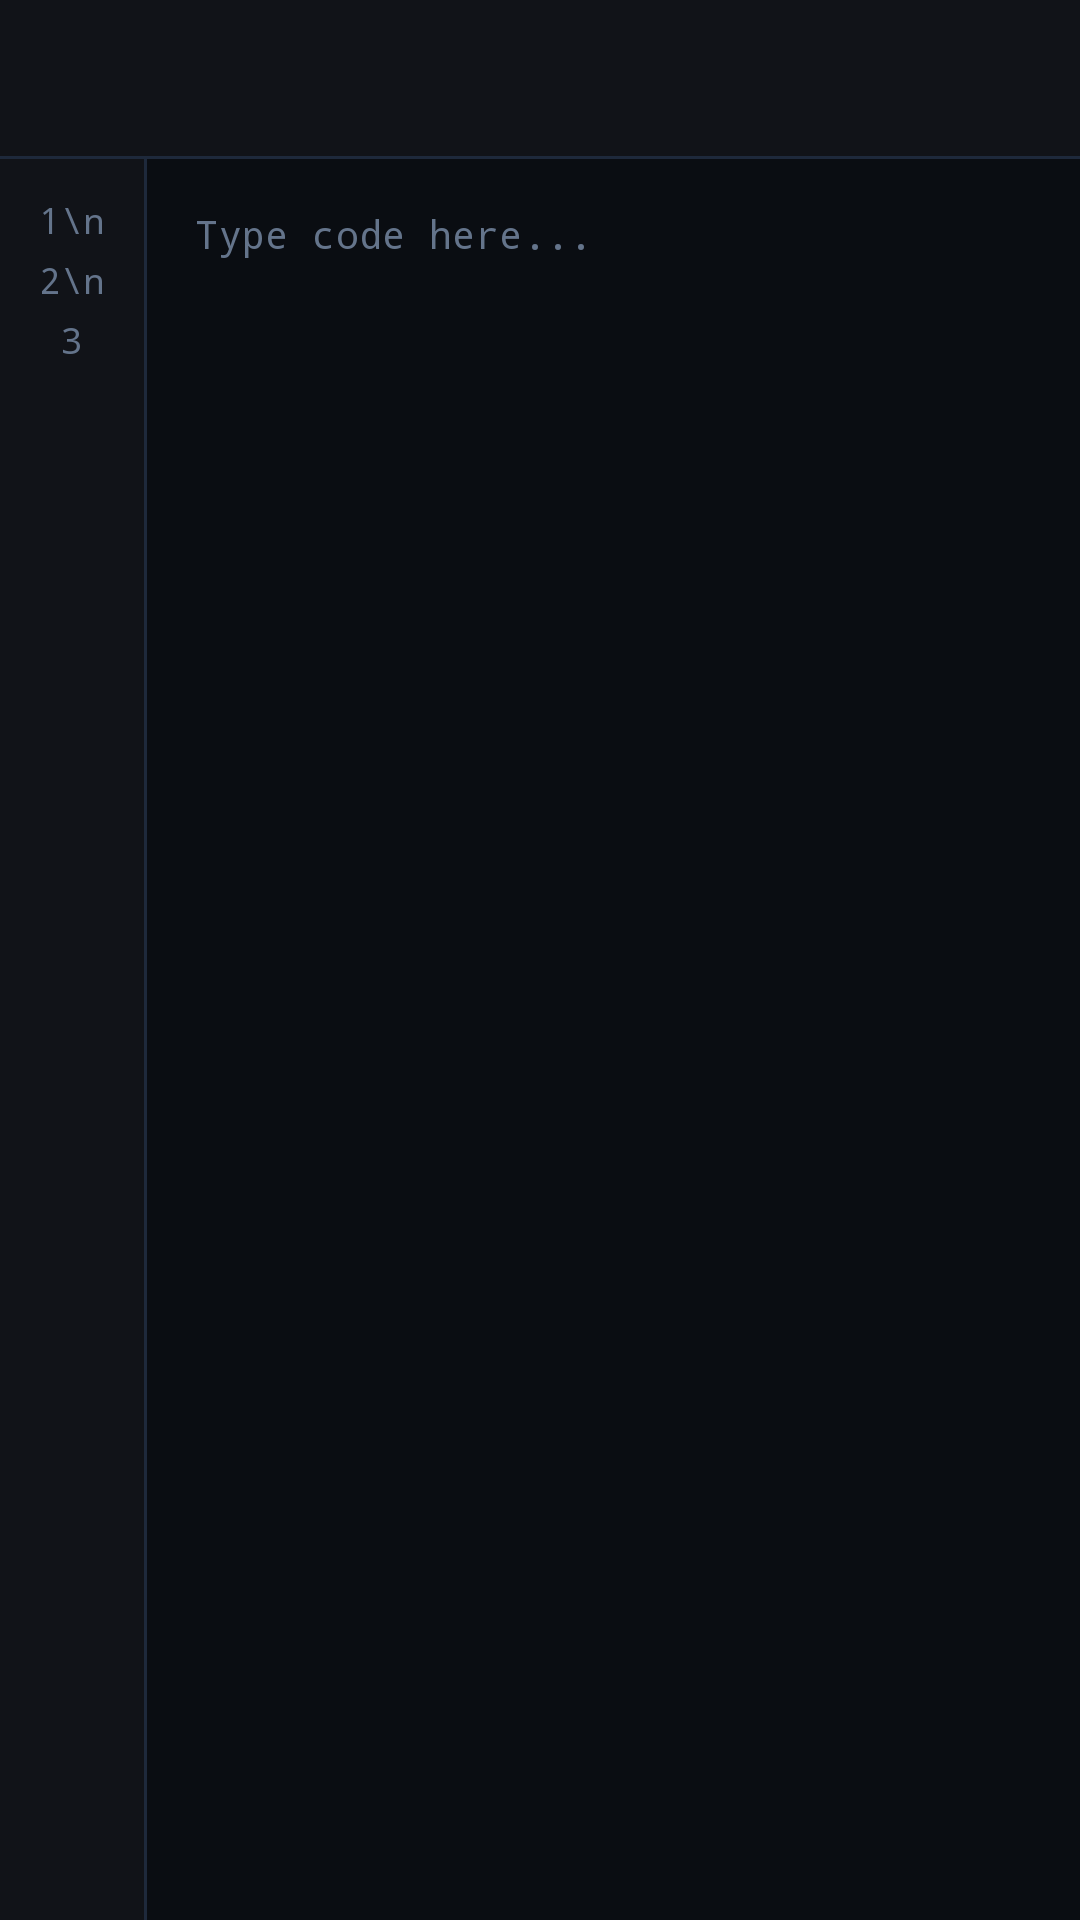

Produce the Android XML layout that renders to this screen, including the resource entries it uses.
<!-- AndroidManifest.xml: application theme Theme.ICStudioEditor -->
<!-- res/layout/fragment_home.xml -->
<?xml version="1.0" encoding="utf-8"?>
<LinearLayout xmlns:android="http://schemas.android.com/apk/res/android"
    xmlns:app="http://schemas.android.com/apk/res-auto"
    xmlns:tools="http://schemas.android.com/tools"
    android:layout_width="match_parent"
    android:layout_height="match_parent"
    android:background="@color/bg_dark"
    android:orientation="vertical"
    tools:context=".ui.home.HomeFragment">

    
    <LinearLayout
        android:layout_width="match_parent"
        android:layout_height="wrap_content"
        android:background="@color/bg_sidebar"
        android:orientation="vertical">

        
        <HorizontalScrollView
            android:id="@+id/tab_bar_scroll"
            android:layout_width="match_parent"
            android:layout_height="52dp"
            android:scrollbars="none"
            android:overScrollMode="never">

            <LinearLayout
                android:id="@+id/tab_container"
                android:layout_width="wrap_content"
                android:layout_height="match_parent"
                android:orientation="horizontal" />
        </HorizontalScrollView>

        
        <View
            android:layout_width="match_parent"
            android:layout_height="1dp"
            android:background="@color/border_subtle" />
    </LinearLayout>

    
    <LinearLayout
        android:layout_width="match_parent"
        android:layout_height="match_parent"
        android:orientation="horizontal">

        
        <ScrollView
            android:id="@+id/gutter_scroll"
            android:layout_width="48dp"
            android:layout_height="match_parent"
            android:background="@color/bg_sidebar"
            android:scrollbars="none"
            android:overScrollMode="never">

            <TextView
                android:id="@+id/line_numbers"
                android:layout_width="match_parent"
                android:layout_height="wrap_content"
                android:gravity="center_horizontal"
                android:padding="12dp"
                android:fontFamily="monospace"
                android:textColor="@color/text_code_line"
                android:textSize="12sp"
                android:lineSpacingExtra="6dp"
                android:text="1\n2\n3" />
        </ScrollView>

        
        <View
            android:layout_width="1dp"
            android:layout_height="match_parent"
            android:background="@color/border_subtle" />

        
        <HorizontalScrollView
            android:layout_width="0dp"
            android:layout_height="match_parent"
            android:layout_weight="1"
            android:fillViewport="true"
            android:overScrollMode="never"
            android:scrollbars="none">

            <ScrollView
                android:id="@+id/code_scroll"
                android:layout_width="wrap_content"
                android:layout_height="match_parent"
                android:fillViewport="true"
                android:scrollbarThumbVertical="@color/text_code_line"
                android:scrollbarSize="2dp">

                <EditText
                    android:id="@+id/code_editor"
                    android:layout_width="wrap_content"
                    android:layout_height="wrap_content"
                    android:background="@null"
                    android:gravity="top|start"
                    android:hint="Type code here..."
                    android:inputType="textMultiLine|textNoSuggestions|textVisiblePassword"
                    android:minWidth="1000dp"
                    android:padding="16dp"
                    android:fontFamily="monospace"
                    android:textColor="@color/text_body"
                    android:textColorHint="@color/text_muted"
                    android:textSize="13sp"
                    android:lineSpacingExtra="6dp"
                    android:letterSpacing="0.01" />
            </ScrollView>
        </HorizontalScrollView>
    </LinearLayout>

</LinearLayout>
<!-- resources referenced by this layout -->
<resources>
  <color name="bg_dark">#0A0D12</color>
  <color name="bg_sidebar">#111318</color>
  <color name="border_subtle">#1E293B</color>
  <color name="text_body">#E2E8F0</color>
  <color name="text_code_line">#64748B</color>
  <color name="text_muted">#64748B</color>
  <style name="Theme.ICStudioEditor" parent="Theme.Material3.DayNight.NoActionBar">
          
          <item name="android:statusBarColor">@color/bg_sidebar</item>
          <item name="android:navigationBarColor">@color/bg_sidebar</item>
          <item name="android:windowBackground">@color/bg_dark</item>
          
          
          <item name="colorPrimary">@color/accent_primary</item>
          <item name="colorSecondary">@color/accent_secondary</item>
          <item name="colorTertiary">@color/accent_success</item>
          <item name="colorError">@color/accent_danger</item>
      </style>
  <color name="accent_primary">#7C3AED</color>
  <color name="accent_secondary">#06B6D4</color>
  <color name="accent_success">#10B981</color>
  <color name="accent_danger">#EF4444</color>
</resources>
